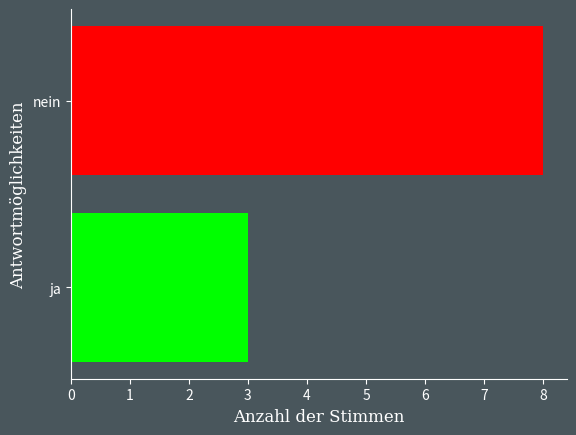

Recreate this plot in Python.
import matplotlib.pyplot as plt
import numpy as np

#defining
fig = plt.figure()
ax = plt.gca()

#font settings
font = {'family': 'serif',
        'color':  'white',
        'weight': 'normal',
        'size': 12,
        }

#set background color
fig.patch.set_facecolor("#49565c")
ax.set_facecolor("#49565c")

#configure spines
ax.spines["top"].set_visible(False)
ax.spines["right"].set_visible(False)
ax.spines["left"].set_color("#ffffff")
ax.spines["bottom"].set_color("#ffffff")

#setting tick color
plt.tick_params(color="#ffffff",labelcolor="#ffffff")

#setting values
xvalueja = ["ja"]
yvalueja = [3]
xvaluenein = ["nein"]
yvaluenein = [8]

#configuring bars
p1 = plt.barh(xvalueja, yvalueja, color="#00ff00")
p2 = plt.barh(xvaluenein, yvaluenein, color="#ff0000")

#configuring labels
plt.xlabel("Anzahl der Stimmen", fontdict=font)
plt.ylabel("Antwortmöglichkeiten", fontdict=font)

#showing graph
plt.show()